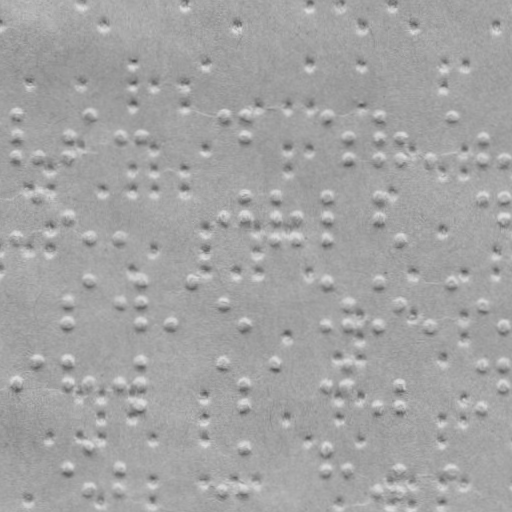

The file beside this chart, header and first rows:
braille
False
x, y
16.51, 113
16.4, 134
16.29, 155
37.29, 155.1
68.4, 134.2
68.29, 155.2
89.51, 113.4
119.4, 134.5
141.4, 134.6
222.5, 114.1
245.5, 114.2
245.4, 135.2
327.5, 114.6
348.4, 135.7
348.3, 156.7
379.5, 114.9
379.4, 135.9
379.3, 156.9
400.4, 136
400.3, 157
431.3, 157.1
452.5, 115.3
482.4, 136.4
482.3, 157.4
504.3, 157.5
67.98, 215.2
88.87, 236.4
118.9, 236.5
222, 216
245.1, 195.2
245, 216.2
275.1, 195.3
275, 216.3
274.9, 237.3
296, 216.4
295.9, 237.4
327.1, 195.6
327, 216.6
326.9, 237.6
379.1, 195.9
379, 216.9
399.9, 238
482.1, 196.4
504.1, 196.5
504, 217.5
67.53, 300.2
67.42, 322.2
88.64, 279.4
118.5, 300.5
140.6, 279.6
140.5, 300.6
140.4, 322.6
170.4, 322.8
191.6, 279.9
221.5, 301
244.4, 323.2
326.6, 280.6
326.4, 323.6
... 163 more rows
